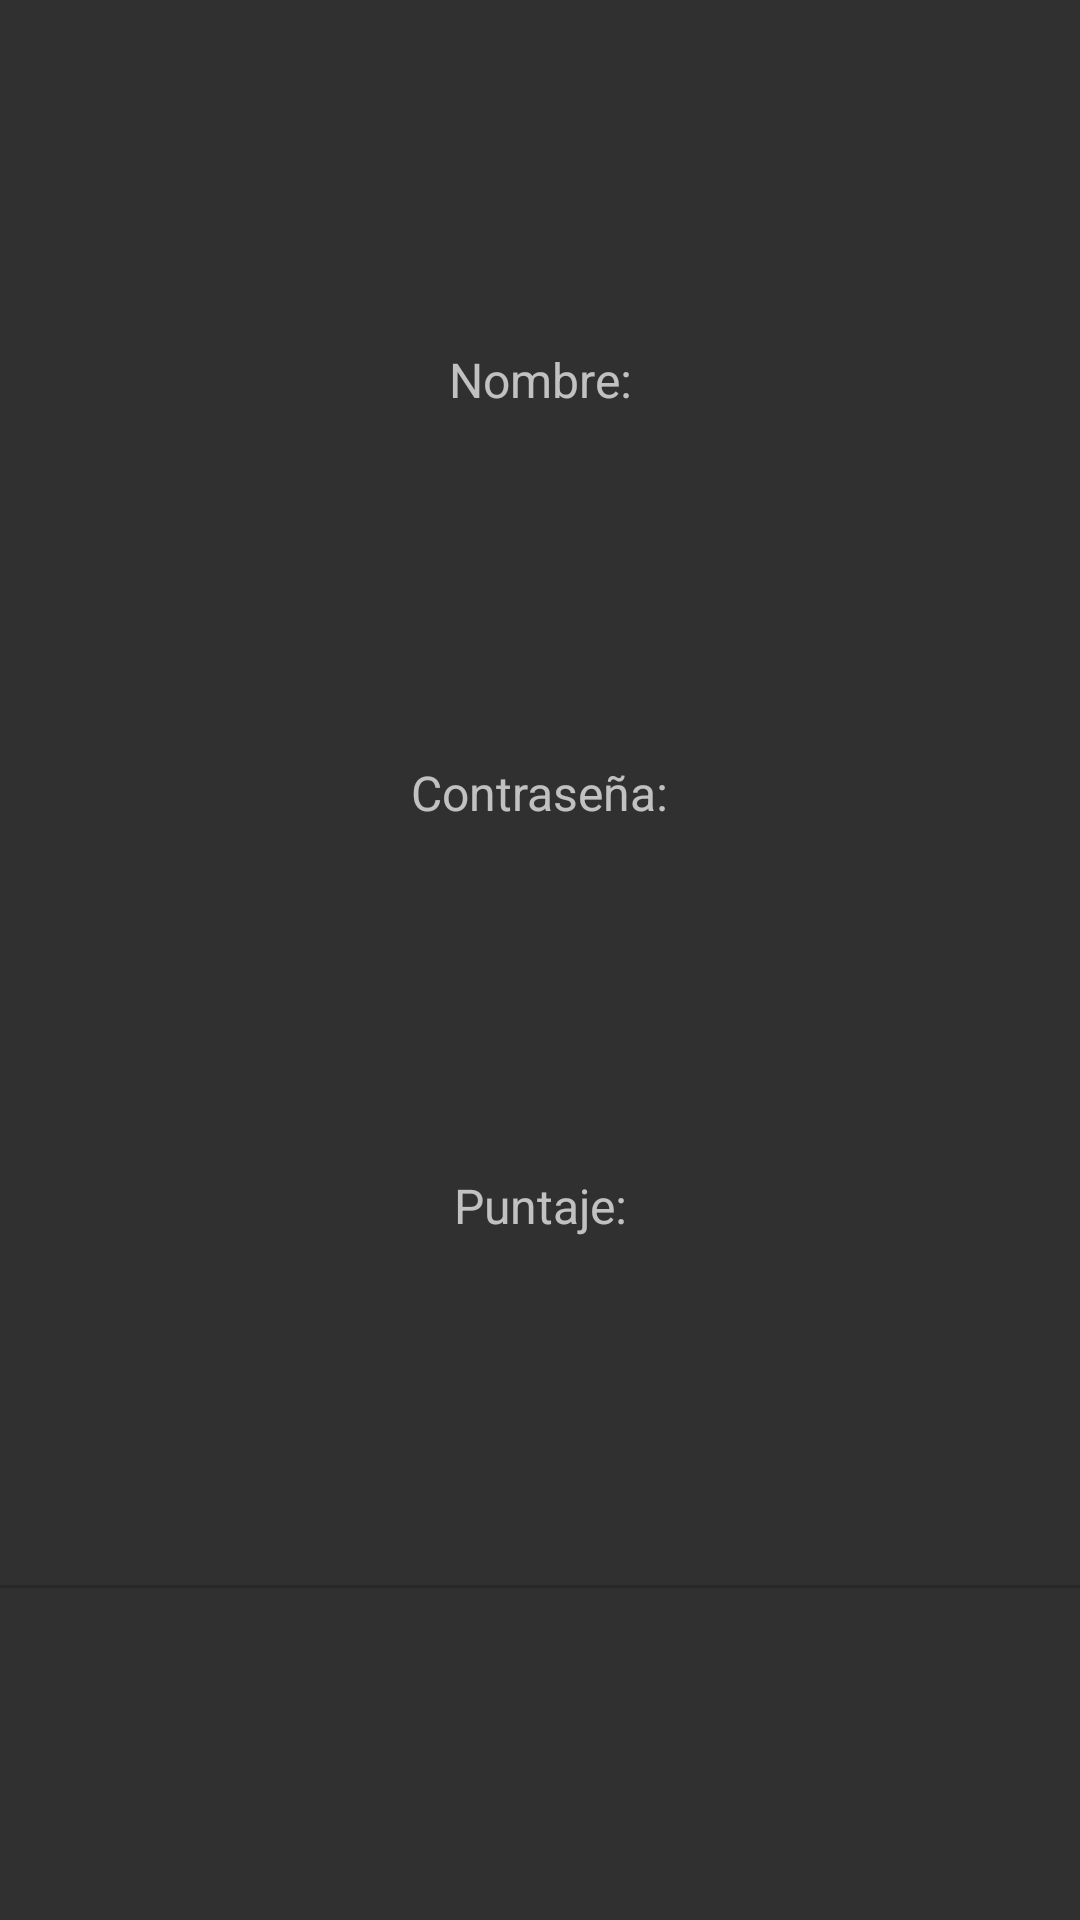

Produce the Android XML layout that renders to this screen, including the resource entries it uses.
<!-- AndroidManifest.xml: application theme Theme.AppCompat -->
<!-- res/layout/ranking_item.xml -->
<?xml version="1.0" encoding="utf-8"?>
<androidx.constraintlayout.widget.ConstraintLayout xmlns:android="http://schemas.android.com/apk/res/android"
    xmlns:app="http://schemas.android.com/apk/res-auto"
    xmlns:tools="http://schemas.android.com/tools"
    android:id="@+id/linearLayout"
    android:layout_width="match_parent"
    android:layout_height="wrap_content"
    android:layout_marginStart="0dp"
    android:layout_marginTop="10dp"
    android:layout_marginEnd="0dp">


    <TextView
        android:id="@+id/txName"
        android:layout_width="wrap_content"
        android:layout_height="22dp"
        android:layout_marginTop="10dp"
        android:layout_marginBottom="5dp"
        android:text="@string/name"
        android:textSize="16sp"
        app:layout_constraintBottom_toTopOf="@+id/txPassword"
        app:layout_constraintEnd_toEndOf="parent"
        app:layout_constraintHorizontal_bias="0.5"
        app:layout_constraintStart_toStartOf="parent"
        app:layout_constraintTop_toTopOf="parent" />

    <TextView
        android:id="@+id/txPassword"
        android:layout_width="wrap_content"
        android:layout_height="wrap_content"
        android:layout_marginTop="5dp"
        android:layout_marginBottom="5dp"
        android:text="@string/pass"
        android:textSize="16sp"
        app:layout_constraintBottom_toTopOf="@+id/txScore"
        app:layout_constraintEnd_toEndOf="parent"
        app:layout_constraintHorizontal_bias="0.5"
        app:layout_constraintStart_toStartOf="parent"
        app:layout_constraintTop_toBottomOf="@+id/txName" />

    <TextView
        android:id="@+id/txScore"
        android:layout_width="wrap_content"
        android:layout_height="wrap_content"
        android:layout_marginTop="5dp"
        android:layout_marginBottom="5dp"
        android:text="@string/score"
        android:textSize="16sp"
        app:layout_constraintBottom_toTopOf="@+id/linearLayout4"
        app:layout_constraintEnd_toEndOf="parent"
        app:layout_constraintHorizontal_bias="0.5"
        app:layout_constraintStart_toStartOf="parent"
        app:layout_constraintTop_toBottomOf="@+id/txPassword" />

    <LinearLayout
        android:id="@+id/linearLayout4"
        android:layout_width="411dp"
        android:layout_height="1dp"
        android:layout_marginTop="5dp"
        android:layout_marginBottom="5dp"
        android:background="#2D000000"
        android:baselineAligned="false"
        android:gravity="center_horizontal"
        android:orientation="horizontal"
        app:layout_constraintBottom_toBottomOf="parent"
        app:layout_constraintEnd_toEndOf="parent"
        app:layout_constraintHorizontal_bias="0.5"
        app:layout_constraintStart_toStartOf="parent"
        app:layout_constraintTop_toBottomOf="@+id/txScore">

    </LinearLayout>

</androidx.constraintlayout.widget.ConstraintLayout>
<!-- resources referenced by this layout -->
<resources>
  <string name="name">Nombre: </string>
  <string name="pass">Contraseña: </string>
  <string name="score">Puntaje: </string>
</resources>
